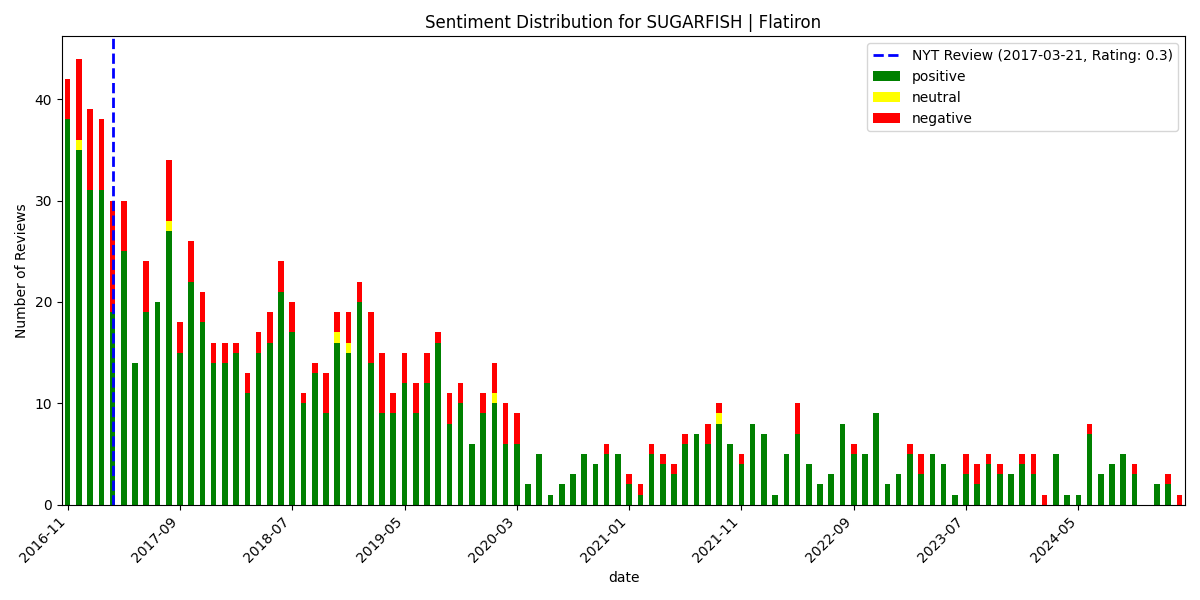

Source data for this figure (header and first rows):
, date, rating, review_text, is_elite, useful_count, funny_count, cool_count, user_name, language, sentiment_scores, sentiment_compound, sentiment_pos, sentiment_neg, sentiment_neu, sentiment
1054, 2016-11-06 02:43:03+00:00, 5, Sugarfish lives up to the hype! I ate th…, False, 1, 0, 0, Rachel P., en, {'neg': 0.0, 'neu': 0.796, 'pos': 0.204,…, 0.9059, 0.204, 0.0, 0.796, positive
1053, 2016-11-06 03:34:38+00:00, 5, The HYPE is real! Came to Friday's Grand…, False, 1, 0, 0, Joe C., en, {'neg': 0.082, 'neu': 0.755, 'pos': 0.16…, 0.9755, 0.164, 0.082, 0.755, positive
1052, 2016-11-06 06:35:27+00:00, 5, Do not walk to put your name on the 5hr …, False, 1, 0, 1, Jackie K., en, {'neg': 0.132, 'neu': 0.726, 'pos': 0.14…, 0.3812, 0.142, 0.132, 0.726, positive
1051, 2016-11-06 18:42:42+00:00, 5, Well worth the wait! Just as delicious a…, False, 1, 0, 0, Erika R., en, {'neg': 0.106, 'neu': 0.28, 'pos': 0.614…, 0.9888, 0.614, 0.106, 0.28, positive
1050, 2016-11-06 19:11:54+00:00, 4, We arrived about 30 minutes before they …, False, 2, 1, 0, Michael G., en, {'neg': 0.032, 'neu': 0.792, 'pos': 0.17…, 0.9625, 0.176, 0.032, 0.792, positive
1049, 2016-11-07 20:09:30+00:00, 3, Got quoted 3 hours wait time, but instea…, False, 1, 1, 0, King T., en, {'neg': 0.093, 'neu': 0.796, 'pos': 0.11…, 0.5734, 0.111, 0.093, 0.796, positive
1048, 2016-11-07 21:14:20+00:00, 5, yum! tried to come on Saturday but by 6 …, False, 2, 1, 0, Peggy J., en, {'neg': 0.07, 'neu': 0.702, 'pos': 0.229…, 0.9935, 0.229, 0.07, 0.702, positive
1047, 2016-11-07 22:34:11+00:00, 4, 4 for the food; 3.5 for the service. I s…, False, 0, 0, 0, Jenn W., en, {'neg': 0.144, 'neu': 0.733, 'pos': 0.12…, -0.4588, 0.123, 0.144, 0.733, negative
1046, 2016-11-08 00:13:16+00:00, 5, After moving to NYC and leaving my belov…, False, 2, 0, 1, N R., en, {'neg': 0.094, 'neu': 0.784, 'pos': 0.12…, 0.6124, 0.122, 0.094, 0.784, positive
1045, 2016-11-08 01:25:11+00:00, 5, From LA to NY, no longer do I need to tr…, False, 4, 1, 1, Ai-Mei Z., en, {'neg': 0.077, 'neu': 0.781, 'pos': 0.14…, 0.6588, 0.143, 0.077, 0.781, positive
1044, 2016-11-08 02:54:21+00:00, 4, Really excellent sushi; omikase style at…, False, 0, 0, 0, Eddie I., en, {'neg': 0.06, 'neu': 0.745, 'pos': 0.195…, 0.9922, 0.195, 0.06, 0.745, positive
1043, 2016-11-08 16:28:26+00:00, 5, As good as in LA, warm, but efficient se…, False, 1, 0, 0, Amira G., en, {'neg': 0.121, 'neu': 0.5, 'pos': 0.378,…, 0.9704, 0.378, 0.121, 0.5, positive
1042, 2016-11-09 13:15:15+00:00, 4, I've only ever had very quick stop-ins a…, True, 1, 0, 1, Shawn H., en, {'neg': 0.036, 'neu': 0.834, 'pos': 0.13…, 0.9744, 0.13, 0.036, 0.834, positive
1041, 2016-11-09 21:45:42+00:00, 5, Excellent experience.  Walked in at 12:1…, False, 1, 0, 0, Jon J., en, {'neg': 0.0, 'neu': 0.615, 'pos': 0.385,…, 0.9811, 0.385, 0.0, 0.615, positive
1040, 2016-11-10 03:26:05+00:00, 5, I've tried this place when I visited LA …, False, 1, 0, 0, Janice H., en, {'neg': 0.032, 'neu': 0.756, 'pos': 0.21…, 0.9961, 0.213, 0.032, 0.756, positive
1039, 2016-11-10 04:04:56+00:00, 4, I've made plans to go to Sugarfish the s…, True, 5, 1, 2, Kat J., en, {'neg': 0.081, 'neu': 0.787, 'pos': 0.13…, 0.9672, 0.132, 0.081, 0.787, positive
1038, 2016-11-10 18:01:47+00:00, 5, This place definitely lives up to the hy…, False, 1, 0, 0, Stephen R., en, {'neg': 0.089, 'neu': 0.755, 'pos': 0.15…, 0.7413, 0.156, 0.089, 0.755, positive
1037, 2016-11-12 18:07:59+00:00, 5, Went there on opening day, got there 10 …, False, 1, 0, 0, Joyce A., en, {'neg': 0.0, 'neu': 0.808, 'pos': 0.192,…, 0.9658, 0.192, 0.0, 0.808, positive
1036, 2016-11-14 01:09:31+00:00, 4, I finally had the chance to check out Su…, False, 3, 2, 2, Angeline C., en, {'neg': 0.117, 'neu': 0.69, 'pos': 0.193…, 0.9958, 0.193, 0.117, 0.69, positive
1035, 2016-11-14 02:50:50+00:00, 4, Sugarfish is sweet and great but let me …, False, 0, 0, 0, Andrew L., en, {'neg': 0.09, 'neu': 0.572, 'pos': 0.337…, 0.9956, 0.337, 0.09, 0.572, positive
1034, 2016-11-14 10:38:36+00:00, 5, Every time I visit my sister in Los Ange…, False, 1, 0, 0, Todd W., en, {'neg': 0.045, 'neu': 0.633, 'pos': 0.32…, 0.9638, 0.322, 0.045, 0.633, positive
1033, 2016-11-14 17:37:53+00:00, 5, Probably would get on a wait list of 5 m…, False, 2, 2, 1, Izzy K., en, {'neg': 0.079, 'neu': 0.767, 'pos': 0.15…, 0.4962, 0.154, 0.079, 0.767, positive
1032, 2016-11-14 18:18:11+00:00, 5, Perfect fish, kind waitstaff helped me w…, False, 1, 0, 0, Caroline W., en, {'neg': 0.0, 'neu': 0.597, 'pos': 0.403,…, 0.9507, 0.403, 0.0, 0.597, positive
1031, 2016-11-14 18:53:00+00:00, 4, The business claimed their listing, whic…, False, 3, 2, 3, George C., en, {'neg': 0.058, 'neu': 0.792, 'pos': 0.15…, 0.9083, 0.15, 0.058, 0.792, positive
1030, 2016-11-14 23:39:49+00:00, 5, Definitely meets the hype, mostly given …, False, 1, 0, 0, Alan L., en, {'neg': 0.023, 'neu': 0.784, 'pos': 0.19…, 0.9757, 0.193, 0.023, 0.784, positive
1029, 2016-11-16 15:02:27+00:00, 5, The hype is real!  Never been to the LA …, False, 5, 0, 3, Bruce W., en, {'neg': 0.0, 'neu': 0.749, 'pos': 0.251,…, 0.9802, 0.251, 0.0, 0.749, positive
1028, 2016-11-20 22:23:48+00:00, 3, I think this place has been massively ov…, False, 0, 0, 0, Eric S., en, {'neg': 0.102, 'neu': 0.789, 'pos': 0.10…, -0.3222, 0.109, 0.102, 0.789, negative
1027, 2016-11-21 22:24:14+00:00, 5, Love. This. Place. Went in Los Angeles f…, False, 1, 0, 0, Alan P., en, {'neg': 0.045, 'neu': 0.647, 'pos': 0.30…, 0.9551, 0.308, 0.045, 0.647, positive
1026, 2016-11-25 18:00:07+00:00, 5, I've been to SugarFish in Cali once beof…, False, 1, 0, 0, S M., en, {'neg': 0.111, 'neu': 0.789, 'pos': 0.1,…, -0.1111, 0.1, 0.111, 0.789, negative
1025, 2016-11-26 00:28:02+00:00, 5, This is an amazing sushi experience! We …, False, 1, 0, 0, Anna N., en, {'neg': 0.015, 'neu': 0.704, 'pos': 0.28…, 0.9748, 0.281, 0.015, 0.704, positive
1024, 2016-11-26 21:22:01+00:00, 2, I was able to try this place out with no…, False, 5, 1, 1, Jonathan T., en, {'neg': 0.064, 'neu': 0.838, 'pos': 0.09…, 0.949, 0.098, 0.064, 0.838, positive
1023, 2016-11-26 21:32:11+00:00, 5, Amazing - came here on a Saturday for lu…, False, 3, 1, 2, Becky M., en, {'neg': 0.047, 'neu': 0.591, 'pos': 0.36…, 0.9719, 0.363, 0.047, 0.591, positive
1022, 2016-11-27 03:35:31+00:00, 5, Simply outstanding and worth the value. …, False, 2, 1, 1, Grace L., en, {'neg': 0.044, 'neu': 0.649, 'pos': 0.30…, 0.9956, 0.307, 0.044, 0.649, positive
1021, 2016-11-27 05:07:24+00:00, 5, Unbelievebly GREAT !!!,must come & exper…, False, 1, 0, 0, Rudy G., en, {'neg': 0.142, 'neu': 0.6, 'pos': 0.258,…, 0.83, 0.258, 0.142, 0.6, positive
1020, 2016-11-28 14:06:40+00:00, 5, The best sushi I've ever had, fresh and …, False, 2, 0, 0, Lauren F., en, {'neg': 0.0, 'neu': 0.557, 'pos': 0.443,…, 0.9773, 0.443, 0.0, 0.557, positive
1019, 2016-11-28 19:06:57+00:00, 5, 4.75??I unfortunately have not been able…, True, 7, 2, 6, Nobel V., en, {'neg': 0.106, 'neu': 0.704, 'pos': 0.19…, 0.9913, 0.19, 0.106, 0.704, positive
1018, 2016-11-29 21:11:17+00:00, 5, Went here Thankgiving eve and we were se…, False, 1, 0, 0, Lynn M., en, {'neg': 0.014, 'neu': 0.658, 'pos': 0.32…, 0.985, 0.328, 0.014, 0.658, positive
1017, 2016-11-29 23:35:14+00:00, 3, As much as I'd like to give this place m…, False, 0, 0, 1, Sylvia L., en, {'neg': 0.068, 'neu': 0.879, 'pos': 0.05…, -0.4489, 0.053, 0.068, 0.879, negative
1016, 2016-11-30 06:10:15+00:00, 4, Tip included in their prices - no need f…, False, 1, 0, 0, Wendy Z., en, {'neg': 0.027, 'neu': 0.759, 'pos': 0.21…, 0.9949, 0.214, 0.027, 0.759, positive
1015, 2016-11-30 18:06:42+00:00, 4, Arrived at 4PM the day before Thanksgivi…, False, 3, 2, 2, Mengyi L., en, {'neg': 0.131, 'neu': 0.703, 'pos': 0.16…, 0.949, 0.167, 0.131, 0.703, positive
1014, 2016-11-30 19:01:40+00:00, 3, Although the quality of fish is INCREDIB…, False, 1, 0, 0, Estela S., en, {'neg': 0.101, 'neu': 0.75, 'pos': 0.149…, 0.9197, 0.149, 0.101, 0.75, positive
1013, 2016-11-30 19:30:03+00:00, 4, Food was good! The rice was warm which w…, False, 0, 0, 0, Steve N., en, {'neg': 0.0, 'neu': 0.547, 'pos': 0.453,…, 0.9896, 0.453, 0.0, 0.547, positive
1012, 2016-12-01 00:21:32+00:00, 5, I've been to Sugarfish in LA and always …, False, 4, 1, 1, Lauren L., en, {'neg': 0.072, 'neu': 0.748, 'pos': 0.18…, 0.9782, 0.18, 0.072, 0.748, positive
1011, 2016-12-01 01:26:24+00:00, 4, One of the best sushi experiences I've h…, False, 3, 1, 1, Natalie A., en, {'neg': 0.058, 'neu': 0.75, 'pos': 0.193…, 0.9954, 0.193, 0.058, 0.75, positive
1010, 2016-12-01 01:33:16+00:00, 4, For dinner, the ambience was dark and tr…, False, 0, 0, 0, Jessica L., en, {'neg': 0.028, 'neu': 0.741, 'pos': 0.23…, 0.9654, 0.231, 0.028, 0.741, positive
1009, 2016-12-01 02:24:55+00:00, 1, Horrible experience! We ordered the "Tru…, False, 0, 0, 0, Mike Y., en, {'neg': 0.271, 'neu': 0.645, 'pos': 0.08…, -0.9632, 0.083, 0.271, 0.645, negative
1008, 2016-12-01 03:20:08+00:00, 3, Hello 800th review, hello mediocre sushi…, True, 22, 13, 13, Ben L., en, {'neg': 0.155, 'neu': 0.652, 'pos': 0.19…, 0.9712, 0.193, 0.155, 0.652, positive
1007, 2016-12-02 02:32:50+00:00, 4, Is the sushi good? Yes. Is it worth the …, False, 0, 0, 0, The S., en, {'neg': 0.116, 'neu': 0.532, 'pos': 0.35…, 0.9554, 0.353, 0.116, 0.532, positive
1006, 2016-12-03 16:37:36+00:00, 5, Trust me to trust the Nozawa Trust Me ta…, True, 2, 1, 0, Rose I., en, {'neg': 0.0, 'neu': 0.623, 'pos': 0.377,…, 0.9766, 0.377, 0.0, 0.623, positive
1005, 2016-12-04 23:50:06+00:00, 1, Called 5 times before driving there from…, False, 3, 1, 0, Puja P., en, {'neg': 0.081, 'neu': 0.866, 'pos': 0.05…, -0.7412, 0.053, 0.081, 0.866, negative
1004, 2016-12-05 04:03:02+00:00, 3, Anticipating a long wait, we attempted t…, False, 1, 2, 1, Katherine C., en, {'neg': 0.07, 'neu': 0.859, 'pos': 0.072…, 0.0772, 0.072, 0.07, 0.859, positive
1003, 2016-12-06 00:09:31+00:00, 5, Arrived here on a Friday exactly at 11:3…, False, 1, 0, 0, Amanda S., en, {'neg': 0.081, 'neu': 0.719, 'pos': 0.2,…, 0.9438, 0.2, 0.081, 0.719, positive
1002, 2016-12-06 16:33:01+00:00, 5, The wait is horrendous - up to 4 hours. …, False, 1, 0, 0, Amy S., en, {'neg': 0.173, 'neu': 0.587, 'pos': 0.24…, 0.9635, 0.241, 0.173, 0.587, positive
1001, 2016-12-07 02:10:38+00:00, 3, Had higher expectations for this place a…, False, 0, 0, 0, Kimberly H., en, {'neg': 0.051, 'neu': 0.853, 'pos': 0.09…, 0.9047, 0.096, 0.051, 0.853, positive
1000, 2016-12-07 17:23:06+00:00, 5, After dying internally every time I saw …, False, 2, 1, 1, Sarah K., en, {'neg': 0.091, 'neu': 0.736, 'pos': 0.17…, 0.9826, 0.173, 0.091, 0.736, positive
999, 2016-12-07 22:39:09+00:00, 5, This restaurant gives me hope in humanit…, False, 3, 5, 1, David B., en, {'neg': 0.144, 'neu': 0.729, 'pos': 0.12…, -0.7771, 0.126, 0.144, 0.729, negative
998, 2016-12-08 19:15:51+00:00, 4, All the hype and authenticity from LA, S…, False, 2, 1, 1, Sharon Z., en, {'neg': 0.085, 'neu': 0.695, 'pos': 0.22…, 0.9796, 0.22, 0.085, 0.695, positive
997, 2016-12-09 04:39:28+00:00, 3, I can see why people are talking about t…, True, 4, 1, 1, Connie T., en, {'neg': 0.138, 'neu': 0.63, 'pos': 0.232…, 0.9822, 0.232, 0.138, 0.63, positive
996, 2016-12-09 12:16:53+00:00, 3, Delicious, fresh fish at a very affordab…, False, 2, 0, 0, Jeannie C., en, {'neg': 0.095, 'neu': 0.658, 'pos': 0.24…, 0.9709, 0.247, 0.095, 0.658, positive
995, 2016-12-10 19:49:43+00:00, 5, Excellent sushi. 1.5 hour wait so be pre…, False, 1, 0, 0, Kamiu L., en, {'neg': 0.173, 'neu': 0.509, 'pos': 0.31…, 0.6879, 0.318, 0.173, 0.509, positive
... 995 more rows
